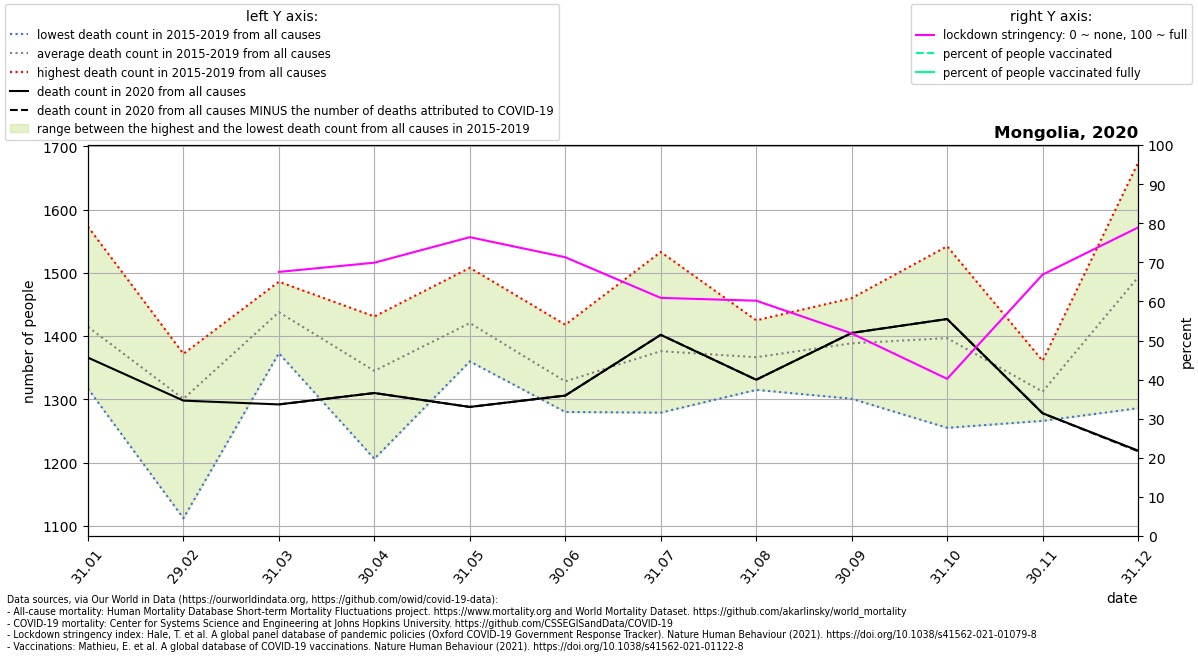

The table this chart was drawn from, first rows:
location, date, time, time_unit, deaths_2010_all_ages, deaths_2011_all_ages, deaths_2012_all_ages, deaths_2013_all_ages, deaths_2014_all_ages, deaths_2015_all_ages, deaths_2016_all_ages, deaths_2017_all_ages, deaths_2018_all_ages, deaths_2019_all_ages, deaths_2020_all_ages, deaths_2021_all_ages, new_deaths, stringency_index, people_vaccinated, people_fully_vaccinated, population, people_vaccinated_percent, people_fully_vaccinated_percent, deaths_min
Mongolia, 2020-01-31, 1, monthly, , , , , , 1340, 1317, 1357, 1486, 1573, 1366, 1151, , , , , , , , 1317
Mongolia, 2020-02-29, 2, monthly, , , , , , 1292, 1372, 1112, 1370, 1358, 1298, 1237, , , , , , , , 1112
Mongolia, 2020-03-31, 3, monthly, , , , , , 1445, 1457, 1428, 1486, 1373, 1292, 1381, 0.0, 67.55, , , 3278292, , , 1373
Mongolia, 2020-04-30, 4, monthly, , , , , , 1302, 1411, 1206, 1375, 1431, 1310, 1484, 0.0, 69.9, , , 3278292, , , 1206
Mongolia, 2020-05-31, 5, monthly, , , , , , 1360, 1441, 1362, 1432, 1508, 1288, 1403, 0.0, 76.43, , , 3278292, , , 1360
Mongolia, 2020-06-30, 6, monthly, , , , , , 1418, 1297, 1280, 1367, 1280, 1306, , 0.0, 71.3, , , 3278292, , , 1280
Mongolia, 2020-07-31, 7, monthly, , , , , , 1318, 1341, 1279, 1533, 1410, 1402, , 0.0, 60.91, , , 3278292, , , 1279
Mongolia, 2020-08-31, 8, monthly, , , , , , 1315, 1355, 1347, 1391, 1425, 1331, , 0.0, 60.19, , , 3278292, , , 1315
Mongolia, 2020-09-30, 9, monthly, , , , , , 1457, 1301, 1360, 1460, 1365, 1405, , 0.0, 51.82, , , 3278292, , , 1301
Mongolia, 2020-10-31, 10, monthly, , , , , , 1348, 1255, 1378, 1461, 1542, 1427, , 0.0, 40.2, , , 3278292, , , 1255
Mongolia, 2020-11-30, 11, monthly, , , , , , 1294, 1348, 1292, 1361, 1266, 1278, , 0.0, 66.86, , , 3278292, , , 1266
Mongolia, 2020-12-31, 12, monthly, , , , , , 1485, 1286, 1411, 1609, 1674, 1219, , 1.0, 78.91, , , 3278292, , , 1286
